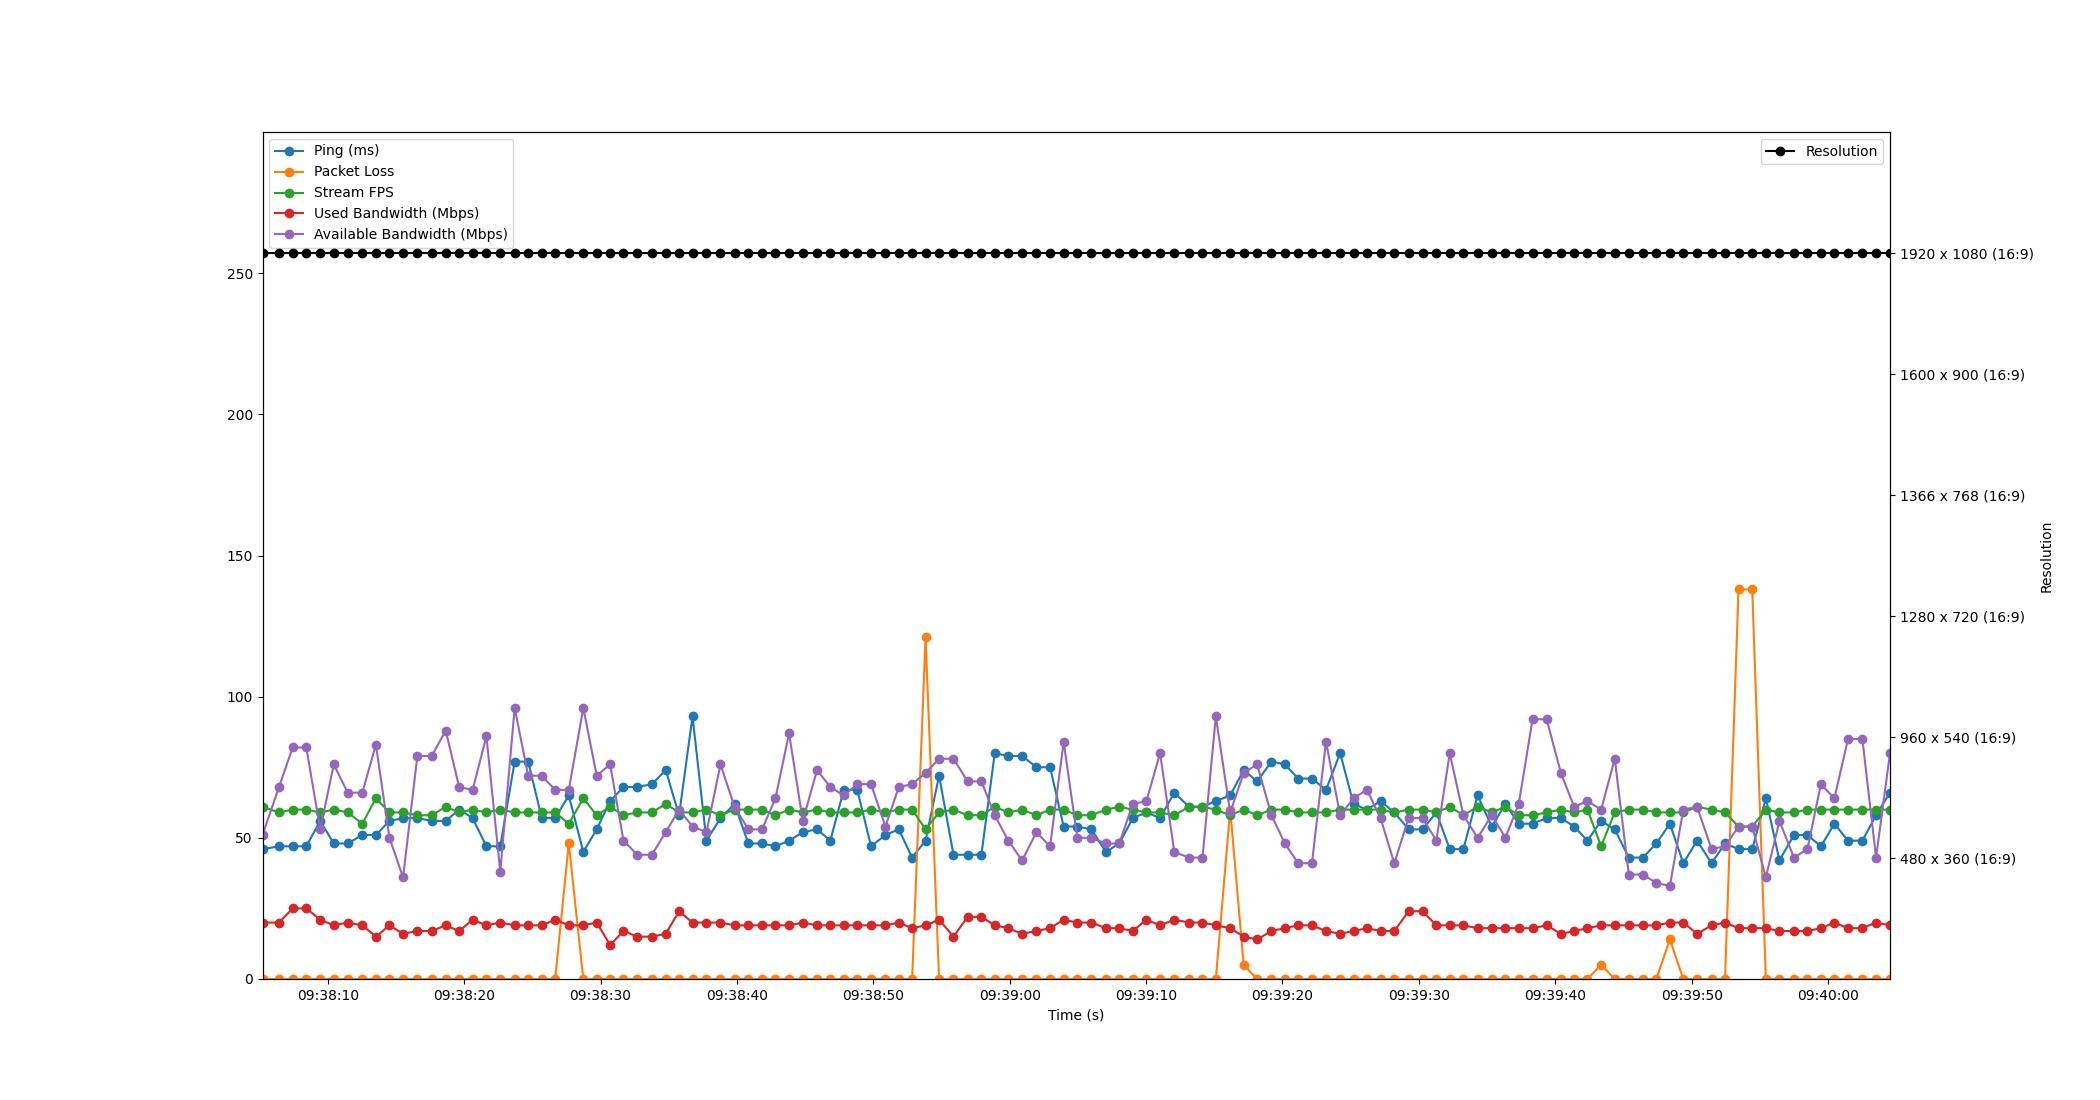

The table this chart was drawn from, first rows:
Time, Timestamp, Ping, Packet Loss, Stream FPS, Used Bandwidth, Resolution, Available Bandwidth
3.5762786865234375e-06, 2023-07-12 09:38:05.216674, 46, 0, 61, 20, 1920 x 1080 (16:9), 51
1.212, 2023-07-12 09:38:06.428481, 47, 0, 59, 20, 1920 x 1080 (16:9), 68
2.211, 2023-07-12 09:38:07.427568, 47, 0, 60, 25, 1920 x 1080 (16:9), 82
3.211, 2023-07-12 09:38:08.427211, 47, 0, 60, 25, 1920 x 1080 (16:9), 82
4.234, 2023-07-12 09:38:09.450955, 56, 0, 59, 21, 1920 x 1080 (16:9), 53
5.226, 2023-07-12 09:38:10.443085, 48, 0, 60, 19, 1920 x 1080 (16:9), 76
6.243, 2023-07-12 09:38:11.460124, 48, 0, 59, 20, 1920 x 1080 (16:9), 66
7.319, 2023-07-12 09:38:12.535993, 51, 0, 55, 19, 1920 x 1080 (16:9), 66
8.316, 2023-07-12 09:38:13.532405, 51, 0, 64, 15, 1920 x 1080 (16:9), 83
9.307, 2023-07-12 09:38:14.523331, 56, 0, 59, 19, 1920 x 1080 (16:9), 50
10.31, 2023-07-12 09:38:15.523014, 57, 0, 59, 16, 1920 x 1080 (16:9), 36
11.36, 2023-07-12 09:38:16.571972, 57, 0, 58, 17, 1920 x 1080 (16:9), 79
12.41, 2023-07-12 09:38:17.624839, 56, 0, 58, 17, 1920 x 1080 (16:9), 79
13.43, 2023-07-12 09:38:18.651473, 56, 0, 61, 19, 1920 x 1080 (16:9), 88
14.42, 2023-07-12 09:38:19.633763, 60, 0, 59, 17, 1920 x 1080 (16:9), 68
15.41, 2023-07-12 09:38:20.624105, 57, 0, 60, 21, 1920 x 1080 (16:9), 67
16.42, 2023-07-12 09:38:21.633730, 47, 0, 59, 19, 1920 x 1080 (16:9), 86
17.43, 2023-07-12 09:38:22.648864, 47, 0, 60, 20, 1920 x 1080 (16:9), 38
18.49, 2023-07-12 09:38:23.704602, 77, 0, 59, 19, 1920 x 1080 (16:9), 96
19.48, 2023-07-12 09:38:24.696834, 77, 0, 59, 19, 1920 x 1080 (16:9), 72
20.47, 2023-07-12 09:38:25.690984, 57, 0, 59, 19, 1920 x 1080 (16:9), 72
21.46, 2023-07-12 09:38:26.673004, 57, 0, 59, 21, 1920 x 1080 (16:9), 67
22.46, 2023-07-12 09:38:27.672829, 65, 48, 55, 19, 1920 x 1080 (16:9), 67
23.52, 2023-07-12 09:38:28.736654, 45, 0, 64, 19, 1920 x 1080 (16:9), 96
24.5, 2023-07-12 09:38:29.719882, 53, 0, 58, 20, 1920 x 1080 (16:9), 72
25.49, 2023-07-12 09:38:30.704232, 63, 0, 61, 12, 1920 x 1080 (16:9), 76
26.47, 2023-07-12 09:38:31.683011, 68, 0, 58, 17, 1920 x 1080 (16:9), 49
27.49, 2023-07-12 09:38:32.702252, 68, 0, 59, 15, 1920 x 1080 (16:9), 44
28.55, 2023-07-12 09:38:33.767494, 69, 0, 59, 15, 1920 x 1080 (16:9), 44
29.56, 2023-07-12 09:38:34.779626, 74, 0, 62, 16, 1920 x 1080 (16:9), 52
30.54, 2023-07-12 09:38:35.758665, 58, 0, 59, 24, 1920 x 1080 (16:9), 60
31.53, 2023-07-12 09:38:36.744319, 93, 0, 59, 20, 1920 x 1080 (16:9), 54
32.55, 2023-07-12 09:38:37.767315, 49, 0, 60, 20, 1920 x 1080 (16:9), 52
33.58, 2023-07-12 09:38:38.794617, 57, 0, 58, 20, 1920 x 1080 (16:9), 76
34.61, 2023-07-12 09:38:39.826024, 62, 0, 60, 19, 1920 x 1080 (16:9), 61
35.62, 2023-07-12 09:38:40.836884, 48, 0, 60, 19, 1920 x 1080 (16:9), 53
36.62, 2023-07-12 09:38:41.838358, 48, 0, 60, 19, 1920 x 1080 (16:9), 53
37.61, 2023-07-12 09:38:42.825011, 47, 0, 58, 19, 1920 x 1080 (16:9), 64
38.61, 2023-07-12 09:38:43.823788, 49, 0, 60, 19, 1920 x 1080 (16:9), 87
39.61, 2023-07-12 09:38:44.830368, 52, 0, 59, 20, 1920 x 1080 (16:9), 56
40.66, 2023-07-12 09:38:45.872805, 53, 0, 60, 19, 1920 x 1080 (16:9), 74
41.63, 2023-07-12 09:38:46.848826, 49, 0, 59, 19, 1920 x 1080 (16:9), 68
42.62, 2023-07-12 09:38:47.832874, 67, 0, 59, 19, 1920 x 1080 (16:9), 65
43.61, 2023-07-12 09:38:48.823515, 67, 0, 59, 19, 1920 x 1080 (16:9), 69
44.62, 2023-07-12 09:38:49.834136, 47, 0, 60, 19, 1920 x 1080 (16:9), 69
45.67, 2023-07-12 09:38:50.886557, 51, 0, 59, 19, 1920 x 1080 (16:9), 54
46.65, 2023-07-12 09:38:51.868581, 53, 0, 60, 20, 1920 x 1080 (16:9), 68
47.63, 2023-07-12 09:38:52.846020, 43, 0, 60, 18, 1920 x 1080 (16:9), 69
48.61, 2023-07-12 09:38:53.829908, 49, 121, 53, 19, 1920 x 1080 (16:9), 73
49.61, 2023-07-12 09:38:54.823519, 72, 0, 59, 21, 1920 x 1080 (16:9), 78
50.66, 2023-07-12 09:38:55.879414, 44, 0, 60, 15, 1920 x 1080 (16:9), 78
51.7, 2023-07-12 09:38:56.915336, 44, 0, 58, 22, 1920 x 1080 (16:9), 70
52.71, 2023-07-12 09:38:57.926379, 44, 0, 58, 22, 1920 x 1080 (16:9), 70
53.69, 2023-07-12 09:38:58.903080, 80, 0, 61, 19, 1920 x 1080 (16:9), 58
54.68, 2023-07-12 09:38:59.894078, 79, 0, 59, 18, 1920 x 1080 (16:9), 49
55.7, 2023-07-12 09:39:00.911913, 79, 0, 60, 16, 1920 x 1080 (16:9), 42
56.75, 2023-07-12 09:39:01.961766, 75, 0, 58, 17, 1920 x 1080 (16:9), 52
57.74, 2023-07-12 09:39:02.960906, 75, 0, 60, 18, 1920 x 1080 (16:9), 47
58.74, 2023-07-12 09:39:03.956445, 54, 0, 60, 21, 1920 x 1080 (16:9), 84
59.74, 2023-07-12 09:39:04.958048, 54, 0, 58, 20, 1920 x 1080 (16:9), 50
... 59 more rows
